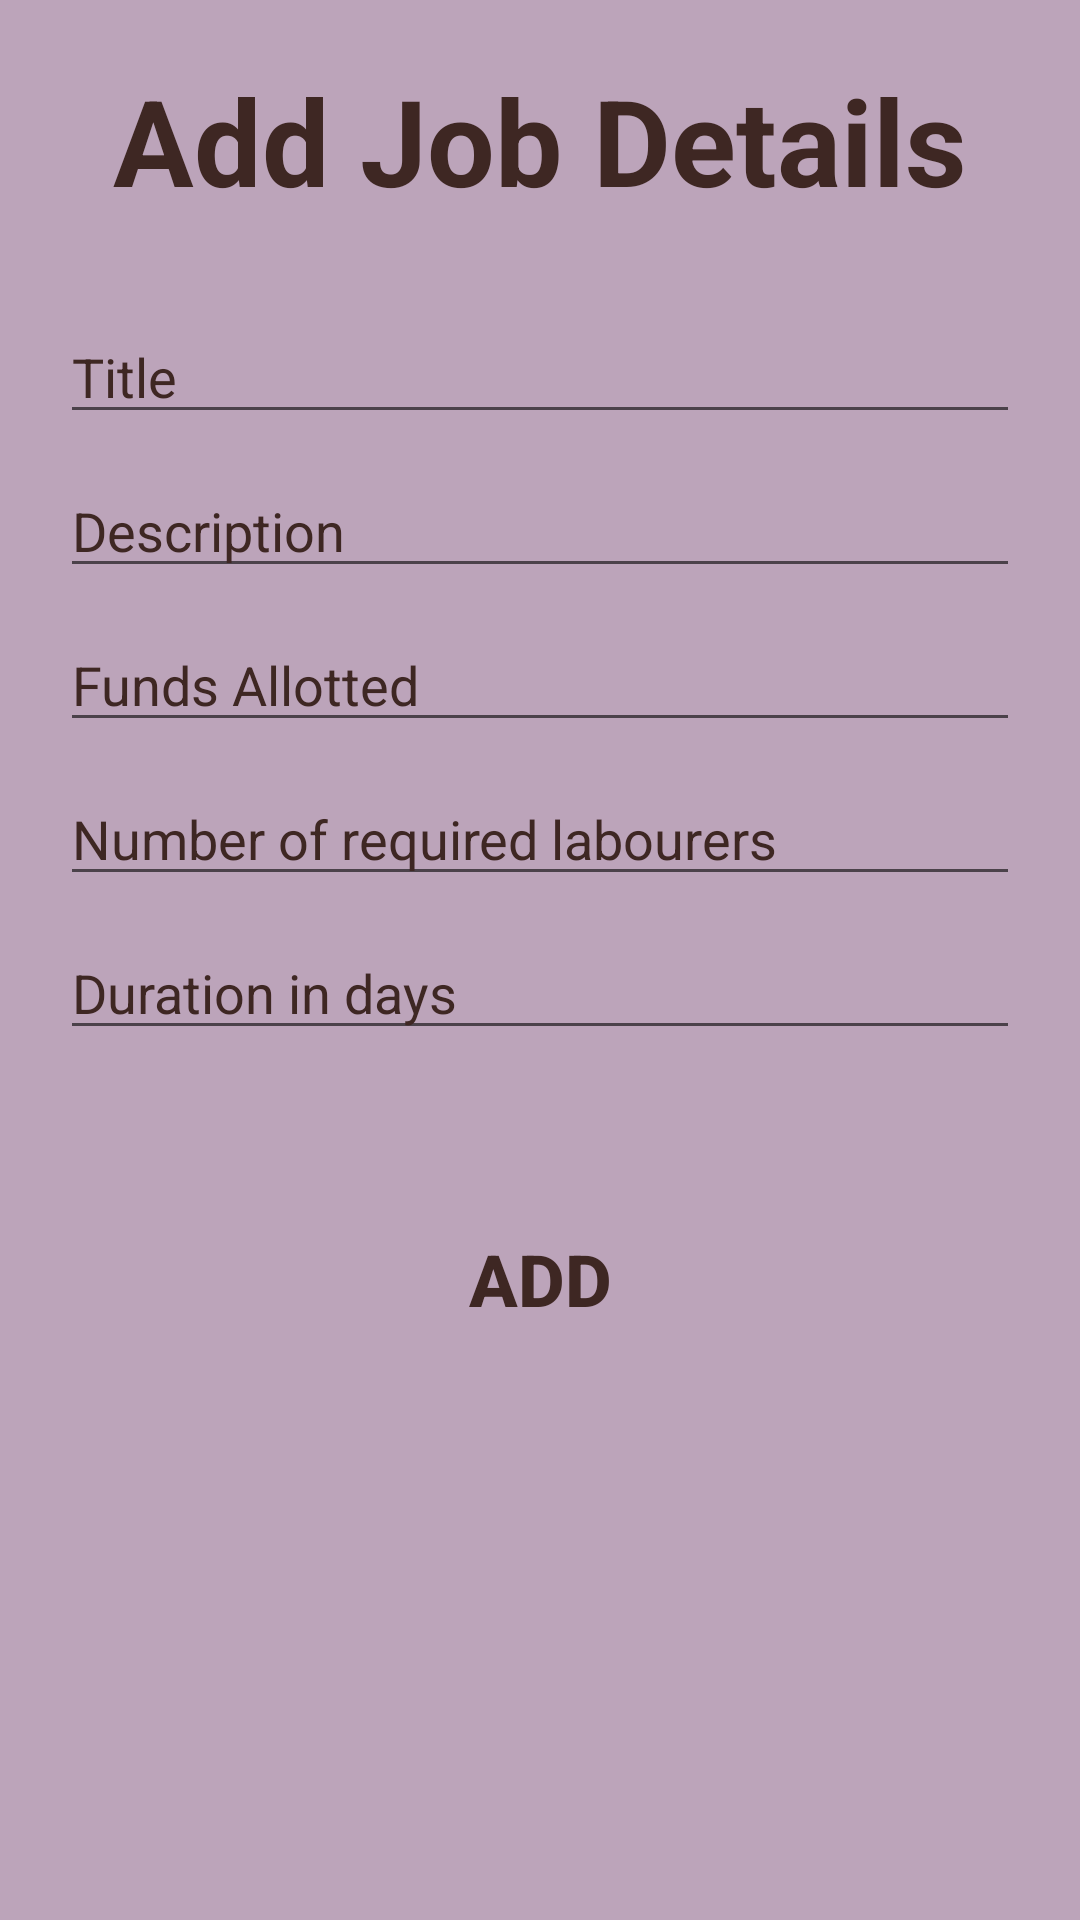

Reconstruct the res/layout file that produces this screen, plus the resources it refers to.
<!-- AndroidManifest.xml: application theme AppTheme -->
<!-- res/layout/activity_addjobdetails.xml -->
<?xml version="1.0" encoding="utf-8"?>
<ScrollView
    xmlns:android="http://schemas.android.com/apk/res/android"
    android:layout_width="match_parent"
    android:layout_height="match_parent"
    android:fillViewport="true"
    >
    <LinearLayout
        android:layout_width="match_parent"
        android:layout_height="match_parent"
        android:background="@color/background"
        android:orientation="vertical"
        android:padding="20dp">

        <TextView
            android:layout_width="match_parent"
            android:layout_height="wrap_content"
            android:gravity="center"
            android:text="@string/ADD_JOB_DETAILS"
            android:textSize="40sp"
            android:textColor="@color/primary_text"
            android:textStyle="bold"
            android:layout_marginBottom="20dp"
            />



        <EditText
            android:layout_width="match_parent"
            android:layout_height="wrap_content"
            android:textColor="@color/primary_text"
            android:textColorHint="@color/primary_text"
            android:id="@+id/title"
            android:hint="@string/TITLE"
            android:layout_marginTop="10dp"

            />

        <EditText
            android:layout_width="match_parent"
            android:layout_height="wrap_content"
            android:textColor="@color/primary_text"
            android:textColorHint="@color/primary_text"
            android:id="@+id/description"
            android:hint="@string/DESCRIPTION"
            android:layout_marginTop="10dp"
            android:maxLength="50"
            />

        <EditText
            android:layout_width="match_parent"
            android:layout_height="wrap_content"
            android:textColor="@color/primary_text"
            android:textColorHint="@color/primary_text"
            android:id="@+id/funds"
            android:hint="@string/FUNDS"
            android:inputType="numberDecimal"
            android:layout_marginTop="10dp"

            />


        <EditText
            android:layout_width="match_parent"
            android:layout_height="wrap_content"
            android:textColor="@color/primary_text"
            android:textColorHint="@color/primary_text"
            android:id="@+id/req_labourers"
            android:hint="@string/LABOURERS_REQUIRED"
            android:inputType="numberSigned"
            android:layout_marginTop="10dp"

            />


        <EditText
            android:layout_width="match_parent"
            android:layout_height="wrap_content"
            android:textColor="@color/primary_text"
            android:textColorHint="@color/primary_text"
            android:id="@+id/duration"
            android:hint="@string/DURATION"
            android:inputType="number"
            android:layout_marginTop="10dp"
            />

        <Button
            style="@style/ButtonStyle"
            android:layout_margin="50dp"
            android:onClick="addJob"
            android:text="@string/ADD"
            />

    </LinearLayout>
</ScrollView>
<!-- resources referenced by this layout -->
<resources>
  <color name="background">#bca4ba</color>
  <color name="primary_text">#3e2723</color>
  <string name="ADD">Add</string>
  <string name="ADD_JOB_DETAILS">Add Job Details</string>
  <string name="DESCRIPTION">Description</string>
  <string name="DURATION">Duration in days</string>
  <string name="FUNDS">Funds Allotted</string>
  <string name="LABOURERS_REQUIRED">Number of required labourers</string>
  <string name="TITLE">Title</string>
  <style name="ButtonStyle">
          <item name="android:layout_width">match_parent</item>
          <item name="android:layout_height">wrap_content</item>
          <item name="android:gravity">center</item>
          <item name="android:background">@drawable/button_selector</item>
          <item name="android:textStyle">bold</item>
          <item name="android:textColor">@color/buttonTextColor</item>
          <item name="android:textSize">24sp</item>
          <item name="android:padding">10dp</item>
      </style>
  <style name="AppTheme" parent="Theme.AppCompat.Light.DarkActionBar">
          
          <item name="colorPrimary">@color/colorPrimary</item>
          <item name="colorPrimaryDark">@color/colorPrimaryDark</item>
          <item name="colorAccent">@color/colorAccent</item>
      </style>
  <color name="buttonTextColor">#3e2723</color>
  <color name="colorPrimary">#8d6e63</color>
  <color name="colorPrimaryDark">#5d4037</color>
  <color name="colorAccent">#4e342e</color>
</resources>
